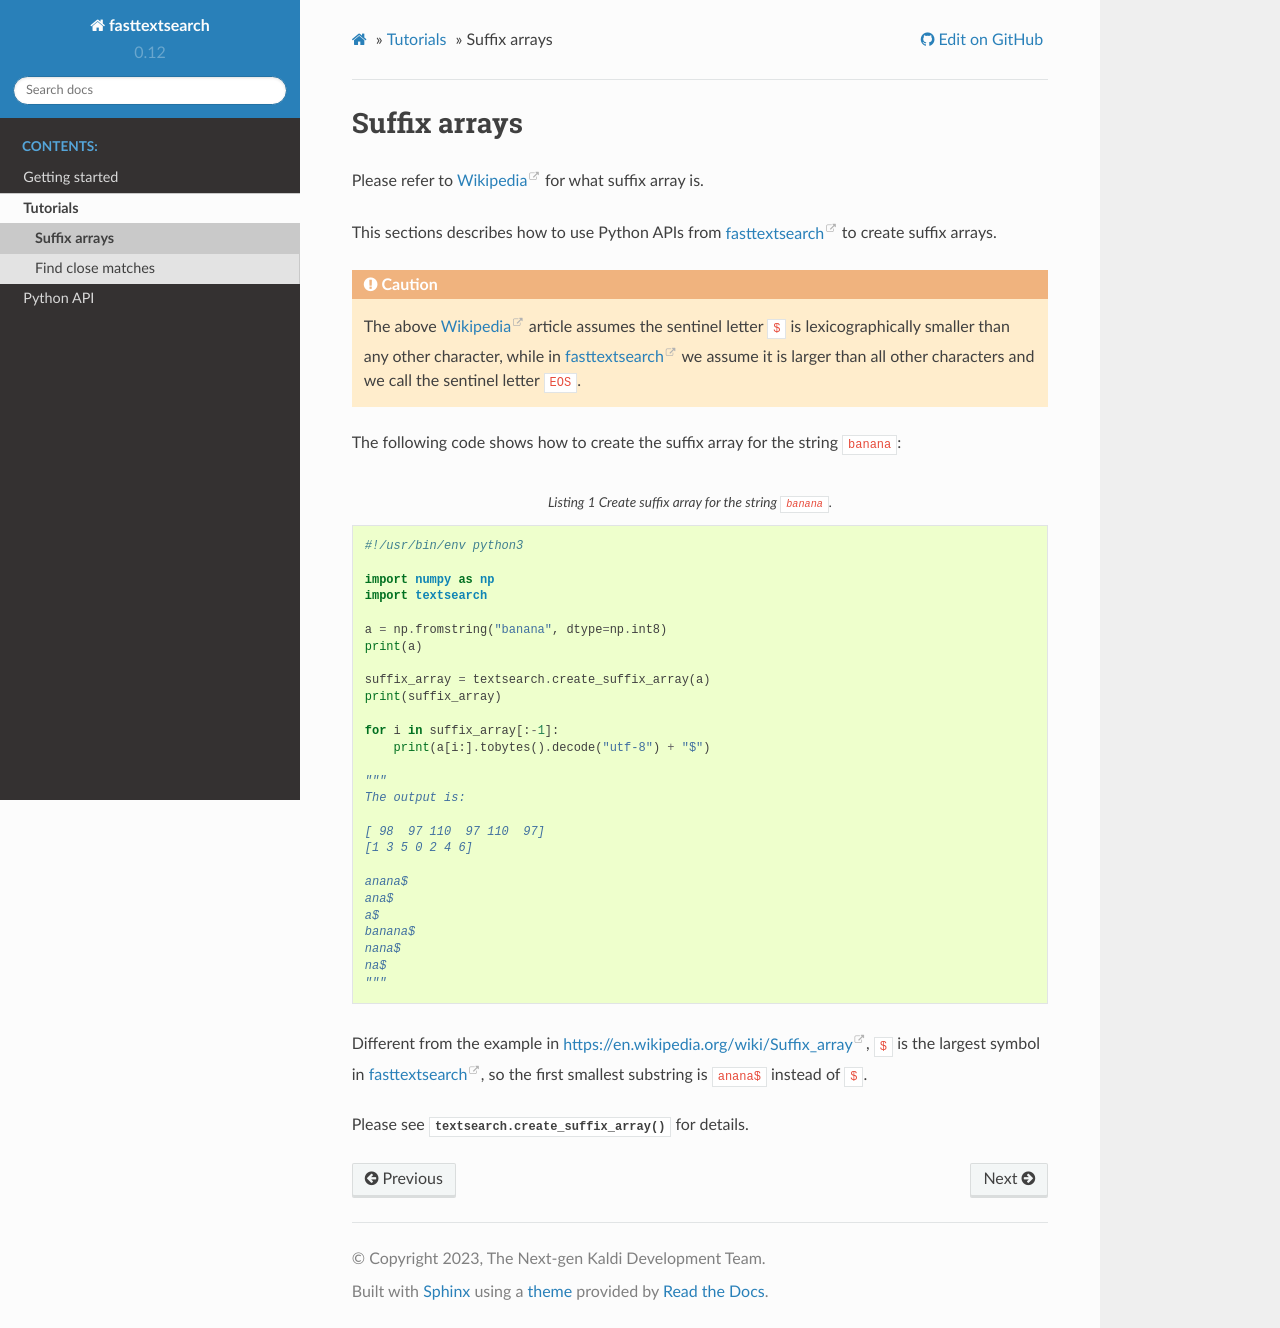

repository: k2-fsa/text_search · page: tutorials/suffix-arrays.html · generator: sphinx

Suffix arrays
=============

Please refer to `Wikipedia <https://en.wikipedia.org/wiki/Suffix_array>`_
for what suffix array is.

This sections describes how to use Python APIs from `fasttextsearch`_
to create suffix arrays.

.. caution::

    The above `Wikipedia <https://en.wikipedia.org/wiki/Suffix_array>`_ article
    assumes the  sentinel letter ``$`` is lexicographically smaller than any other
    character, while in `fasttextsearch`_ we assume it is larger than all other characters
    and we call the sentinel letter ``EOS``.

The following code shows how to create the suffix array for the string ``banana``:

.. literalinclude:: ./code/suffix-array.py
   :language: python
   :caption: Create suffix array for the string ``banana``.

Different from the example in `<https://en.wikipedia.org/wiki/Suffix_array>`_,
``$`` is the largest symbol in `fasttextsearch`_, so the first smallest
substring is ``anana$`` instead of ``$``.

Please see :func:`textsearch.create_suffix_array` for details.
